Run: headless pygame with SDL's dummy video driver; simulated clock (each Clock.tick advances the game by its frame time, no real sleeping); random seed 0; keys injected as events and as key.get_pressed() state; no mouse input.
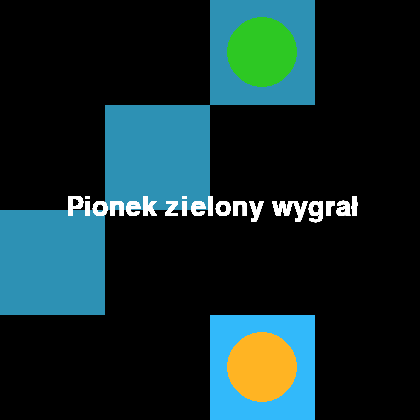
Frame 1 of 4 · flips 1–60 · no input
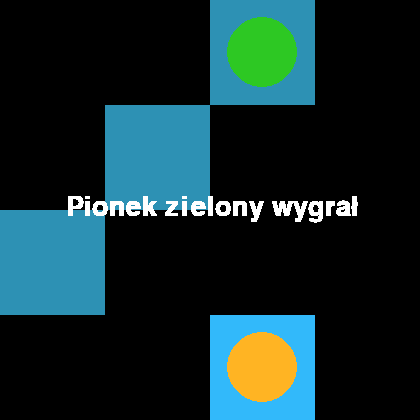
Frame 2 of 4 · flips 61–180 · tapped SPACE, RETURN · held RIGHT (→), D
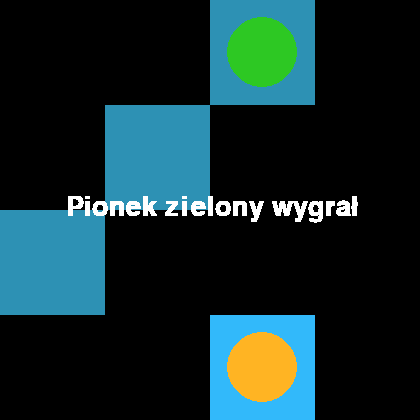
Frame 3 of 4 · flips 181–300 · held DOWN (↓), S
Frame 4 of 4 · flips 301–420 · held LEFT (←), A, UP (↑), W · screen unchanged from frame 3, image omitted

The pygame program that drew these frames:

import pygame
import time
import random

LIGHT_BLUE = (50, 185, 250)
DARK_BLUE = (45, 145, 180)
ORANGE = (255, 180, 35)
GREEN = (45, 200, 35)
BLACK = (0,0,0)
WHITE = (255,255,255)

LINE_WIDTH = 1
WIDTH = HEIGHT = 420
FPS = 5

pygame.init()
WIN = pygame.display.set_mode((WIDTH, HEIGHT))
pygame.display.set_caption("Isolation")


class Square:
    def __init__(self, x, y):
        self._x = x
        self._y = y
        self._lifespan = 0 # 0-dostępny 1-zajęty 2-wykluczony

    def x(self):
        return self._x

    def y(self):
        return self._y

    def lifespan(self):
        return self._lifespan

    def set_lifespan(self, new_lifespan):
        self._lifespan = new_lifespan


class Field:
    def __init__(self, win, rows, x1, y1, x2, y2):
        self._win = win
        self.rows = rows
        self.SQUARE_SIZE = HEIGHT/rows
        self._grid = []
        self.pawn_one = Pawn(x1, y1, GREEN)
        self.pawn_two = Pawn(x2, y2, ORANGE)
        self.winner = None
        self.turn = self.pawn_one

        for n in range(rows):
            self._grid.append([])
            for m in range(rows):
                self._grid[n].append(Square(n, m))

        self._grid[y1][x1].set_lifespan(1)
        self._grid[y2][x2].set_lifespan(1)

        self._win.fill(LIGHT_BLUE)
        for row in range(0, self.rows):
            for col in range(row % 2, self.rows, 2):
                pygame.draw.rect(self._win, DARK_BLUE, (col * self.SQUARE_SIZE, row * self.SQUARE_SIZE, self.SQUARE_SIZE, self.SQUARE_SIZE))

        pygame.draw.circle(self._win, self.pawn_one.colour(), ((self.pawn_one.x() + 0.5) * self.SQUARE_SIZE , (self.pawn_one.y()+0.5) * self.SQUARE_SIZE), self.SQUARE_SIZE/3)
        pygame.draw.circle(self._win, self.pawn_two.colour(), ((self.pawn_two.x() + 0.5) * self.SQUARE_SIZE , (self.pawn_two.y()+0.5) * self.SQUARE_SIZE), self.SQUARE_SIZE/3)
        self.update_moves_list(self.pawn_one)
        self.update_moves_list(self.pawn_two)

    def draw_text(self, x, y, napis, col, size):
        font = pygame.font.SysFont("Impact", size)
        tekst = str(napis)
        text = font.render(tekst, True, col)
        textbox = text.get_rect()
        textbox.center = (x, y)
        self._win.blit(text, textbox)

    def update_moves_list(self, pawn):
        pawn.clear_moves()
        for i in [-1, 0, 1]:
            for j in [-1, 0, 1]:
                if pawn.x() + j > -1 and pawn.y() + i > -1 and pawn.x() + j < self.rows and pawn.y() + i < self.rows:
                    try:
                        if self._grid[pawn.y() + i][pawn.x() + j].lifespan() == 0:
                            pawn.add_move(self._grid[pawn.y() + i][pawn.x() + j])
                    except:
                        pass

    def change_turn(self):
        self.turn = self.pawn_one if self.turn == self.pawn_two else self.pawn_two

    def is_winner(self):
        flag = False
        if len(self.pawn_one.moves()) == 0:
            self.winner = self.pawn_two
            flag = True
        elif len(self.pawn_two.moves()) == 0:
            self.winner = self.pawn_one
            flag = True
        return flag

    def random_move(self, pawn):
        place = random.choice(pawn.moves())
        self._grid[pawn.y()][pawn.x()].set_lifespan(2)
        pawn.set_x(place.y())
        pawn.set_y(place.x())
        place.set_lifespan(1)

    def heur_move(self, pawn):
        pass

    def endgame(self):
        x, y = WIDTH//2, HEIGHT//2
        stringo = "Pionek zielony wygrał" if self.winner == self.pawn_one else "Pionek pomarańczowy wygrał"
        self.draw_text(x+2, y-2, stringo, WHITE, 40)

    def update(self):

        self.update_moves_list(self.pawn_one)
        self.update_moves_list(self.pawn_two)

        if not self.is_winner():
            if self.turn == self.pawn_one:
                self.random_move(self.pawn_one)
            else:
                self.random_move(self.pawn_two)

            self._win.fill(LIGHT_BLUE)
            for row in range(0, self.rows):
                for col in range(row % 2, self.rows, 2):
                    pygame.draw.rect(self._win, DARK_BLUE, (col * self.SQUARE_SIZE, row * self.SQUARE_SIZE, self.SQUARE_SIZE, self.SQUARE_SIZE))

            for n in range(self.rows):
                for m in range(self.rows):
                    if self._grid[n][m].lifespan() == 2:
                        pygame.draw.rect(self._win, BLACK, (m * self.SQUARE_SIZE, n * self.SQUARE_SIZE, self.SQUARE_SIZE, self.SQUARE_SIZE))


            pygame.draw.circle(self._win, self.pawn_one.colour(), ((self.pawn_one.x() + 0.5) * self.SQUARE_SIZE , (self.pawn_one.y()+0.5) * self.SQUARE_SIZE), self.SQUARE_SIZE/3)
            pygame.draw.circle(self._win, self.pawn_two.colour(), ((self.pawn_two.x() + 0.5) * self.SQUARE_SIZE , (self.pawn_two.y()+0.5) * self.SQUARE_SIZE), self.SQUARE_SIZE/3)

            # for n in range(self.rows):
            #     for m in range(self.rows):
            #         self.draw_text((m + 0.5) * self.SQUARE_SIZE, (n + 0.5) * self.SQUARE_SIZE, self._grid[n][m].lifespan(), WHITE, 20)

            # if self.turn == self.pawn_one:
            #     for element in self.pawn_one.moves():
            #         print(element.x(), element.y())
            #     print("KONIEC PIERWSZEGO")
            # else:
            #     for element in self.pawn_two.moves():
            #         print(element.x(), element.y())
            #     print("KONIEC DRUGIEGO")

            self.change_turn()

        else:
            self.endgame()


class Pawn:
    def __init__(self, x, y, colour):
        self._x = x
        self._y = y
        self._loser = False
        self._moves = []
        self._colour = colour

    def colour(self):
        return self._colour

    def x(self):
        return self._x

    def y(self):
        return self._y

    def set_x(self, x):
        self._x = x

    def set_y(self, y):
        self._y = y

    def moves(self):
        return self._moves

    def add_move(self, krotka):
        self._moves.append(krotka)

    def clear_moves(self):
        self._moves = []

    def update_moves(self, lista):
        self.clear_moves()
        for element in lista:
            self.add_move(element)

def main():
    global FPS
    run = True
    clock = pygame.time.Clock()
    field = Field(WIN, 4,0,0,3,3)
    while run:
        clock.tick(FPS)
        for event in pygame.event.get():
            if event.type == pygame.QUIT:
                run = False
        field.update()
        pygame.display.update()

    pygame.quit()

class Stan:
    def __init__(self, pawns):
        self.pawns = pawns
        self.heur = self.heuristic()

    def heuristic(self):
        return 1


if __name__ == "__main__":
    main()
